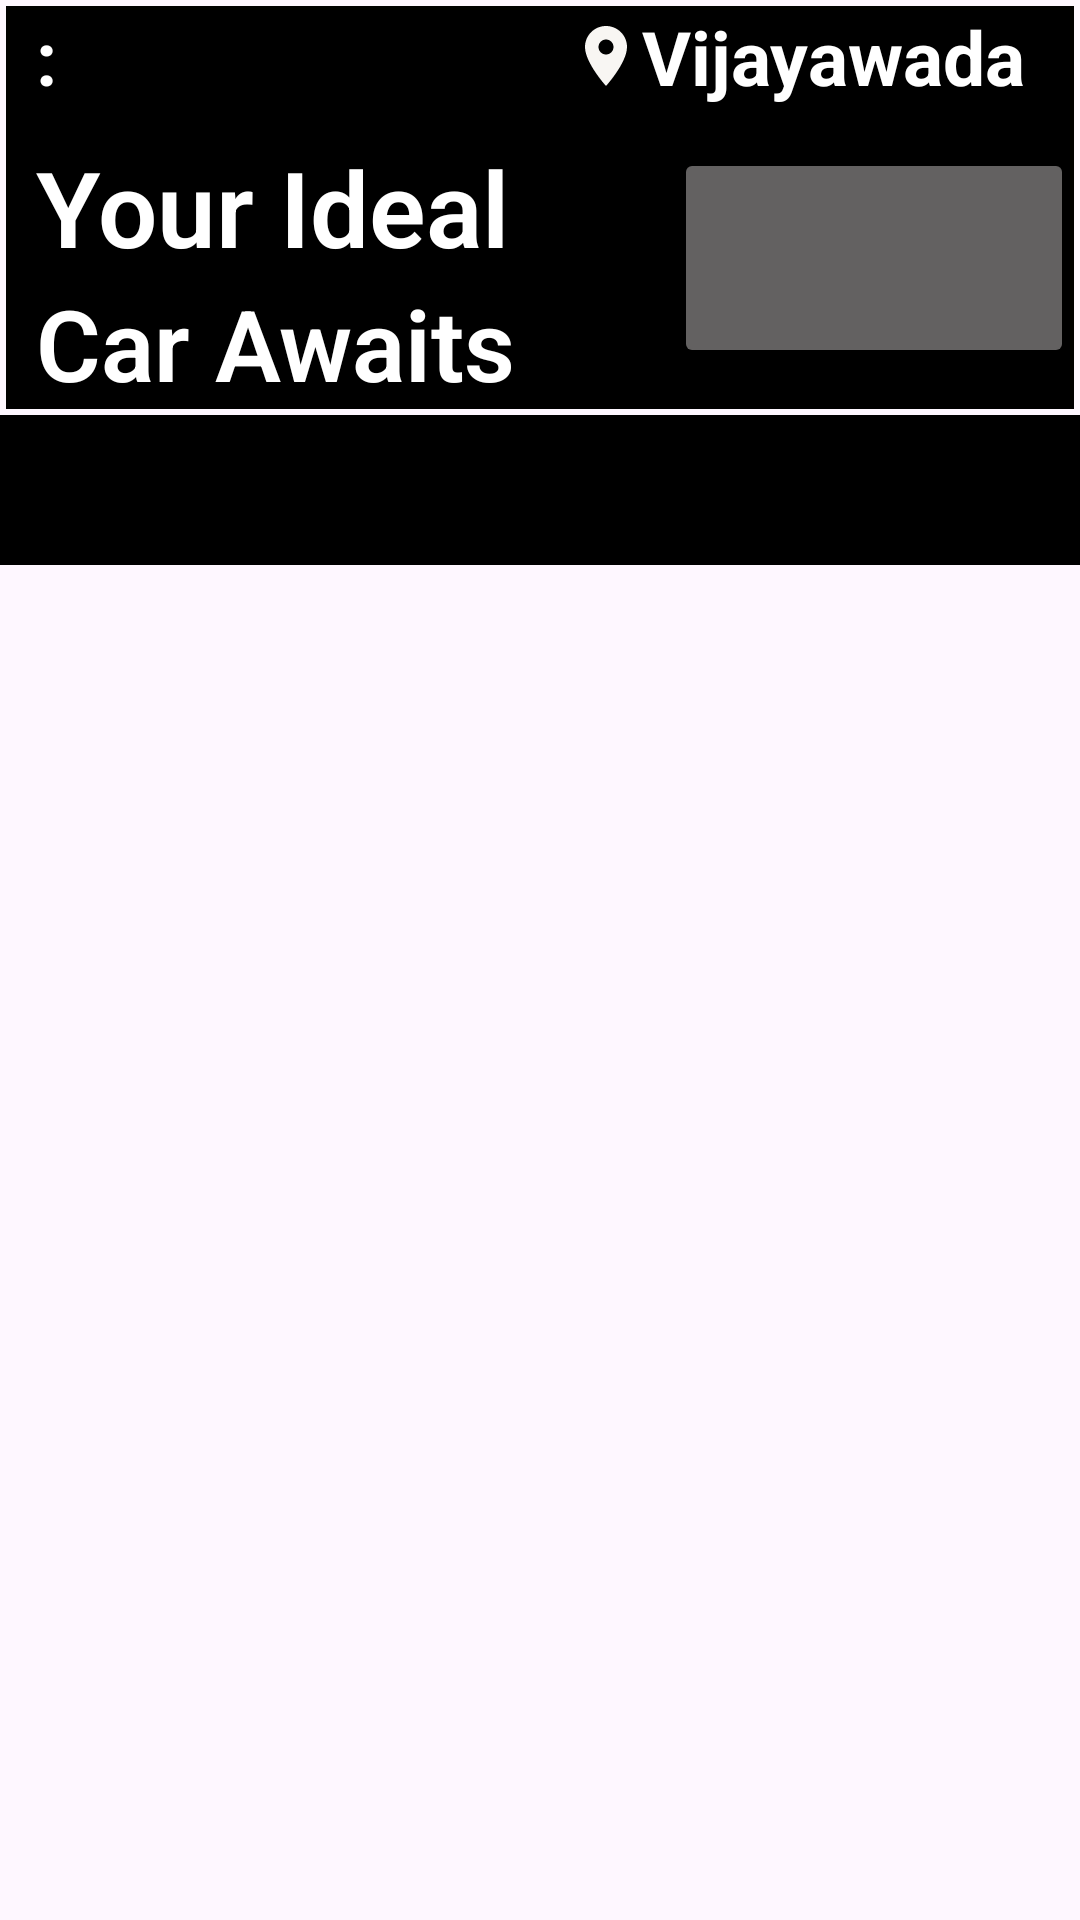

Here is an Android app screen rendered from its layout file. Give the layout XML and the strings, colors and styles it references.
<!-- AndroidManifest.xml: application theme Theme.CarTask -->
<!-- res/layout/activity_home_page.xml -->
<?xml version="1.0" encoding="utf-8"?>
<LinearLayout xmlns:android="http://schemas.android.com/apk/res/android"
    xmlns:tools="http://schemas.android.com/tools"
    android:layout_width="match_parent"
    android:layout_height="wrap_content"
    android:orientation="vertical"
    tools:context=".HomePage">
    <LinearLayout
        android:layout_width="match_parent"
        android:layout_height="wrap_content"
        android:layout_margin="2dp"
        android:background="@color/black"
        android:orientation="vertical">

            <LinearLayout
                android:layout_width="match_parent"
                android:layout_height="wrap_content"
                android:orientation="horizontal"
                android:layout_weight="1">

                <TextView
                    android:layout_width="match_parent"
                    android:layout_height="wrap_content"
                    android:text=":"
                    android:textSize="25dp"
                    android:textColor="@color/white"
                    android:textStyle="bold"
                    android:layout_marginLeft="10dp"
                    android:layout_weight="0.5"/>

                <TextView
                    android:layout_width="match_parent"
                    android:layout_height="wrap_content"
                    android:text="Vijayawada"
                    android:drawableLeft="@drawable/baseline_location_on_24"
                    android:textColor="@color/white"
                    android:layout_weight="0.5"
                    android:textSize="25dp"
                    android:textStyle="bold"
                    android:layout_marginLeft="10dp"/>

            </LinearLayout>
            <LinearLayout
                android:layout_width="match_parent"
                android:layout_height="wrap_content"
                android:orientation="horizontal"
                android:layout_weight="1.5">
                <LinearLayout
                    android:layout_width="match_parent"
                    android:layout_height="wrap_content"
                    android:orientation="vertical"
                    android:layout_marginTop="10dp"
                    android:layout_marginLeft="10dp"
                    android:layout_weight="0.3">

                    <TextView
                        android:layout_width="match_parent"
                        android:layout_height="wrap_content"
                        android:text="Your Ideal"
                        android:textColor="@color/white"
                        android:textSize="35dp"
                        android:fontFamily="sans-serif-light"
                        android:textStyle="bold"/>
                    <TextView
                        android:layout_width="match_parent"
                        android:layout_height="wrap_content"
                        android:text="Car Awaits"
                        android:textColor="@color/white"
                        android:textSize="33dp"
                        android:textStyle="bold"
                        android:fontFamily="sans-serif-light"/>
                </LinearLayout>
                <Button
                    android:layout_width="match_parent"
                    android:layout_height="wrap_content"
                    android:layout_weight="0.5"
                    android:backgroundTint="#636161"
                    android:layout_gravity="center"
                    android:textStyle="bold"
                    android:gravity="center"
                    android:drawableLeft="@drawable/baseline_search_24"
                    android:textSize="40dp"/>
            </LinearLayout>
    </LinearLayout>

    <LinearLayout
        android:layout_width="match_parent"
        android:layout_height="wrap_content"
        android:padding="15dp"
        android:background="@color/black">


    <androidx.recyclerview.widget.RecyclerView
                android:layout_width="match_parent"
                android:layout_height="match_parent"
                android:padding="10dp"
                android:id="@+id/recylerview"/>
    </LinearLayout>


    </LinearLayout>
<!-- resources referenced by this layout -->
<resources>
  <!-- drawable baseline_location_on_24 (drawable) -->
  <vector android:height="24dp" android:tint="#F8F6F3"
      android:viewportHeight="24" android:viewportWidth="24"
      android:width="24dp" xmlns:android="http://schemas.android.com/apk/res/android">
      <path android:fillColor="@android:color/white" android:pathData="M12,2C8.13,2 5,5.13 5,9c0,5.25 7,13 7,13s7,-7.75 7,-13c0,-3.87 -3.13,-7 -7,-7zM12,11.5c-1.38,0 -2.5,-1.12 -2.5,-2.5s1.12,-2.5 2.5,-2.5 2.5,1.12 2.5,2.5 -1.12,2.5 -2.5,2.5z"/>
  </vector>
  <style name="Theme.CarTask" parent="Base.Theme.CarTask" />
  <style name="Base.Theme.CarTask" parent="Theme.Material3.DayNight.NoActionBar">
          
          
      </style>
  <!-- not gathered from this repository: default colours our renderer supplied (Android Studio template values) -->
  <color name="black">#FF000000</color>
  <color name="white">#FFFFFFFF</color>
</resources>
